Dataset: skripsi (GitHub, dedihkurnia/skripsi). Classes: gymnocalycium mihanovichii var. filadelfiense, p.leninghausii cv. albispina, Coryphantha laui, Coryphantha laui 22, Echinopsis peruviana, Gymnocalycium baldianum, Gymnocalycium mihanovichii, Mammillaria spinosissima f r, Opuntia microdasys, Parodia leninghausii, Parodia leungsi, Parodia leninghausii albispina.

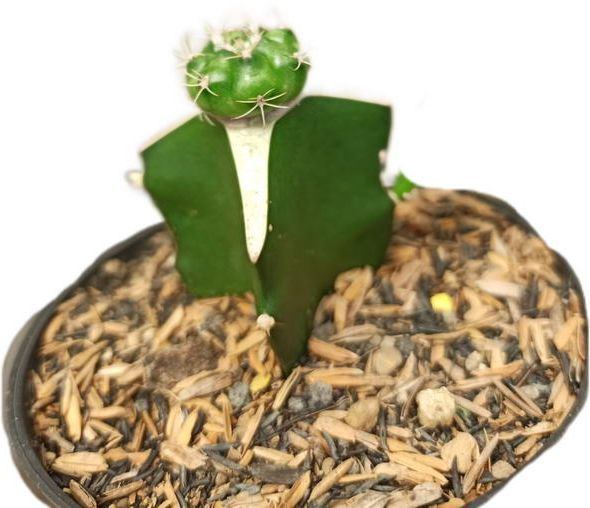
Label: Gymnocalycium baldianum

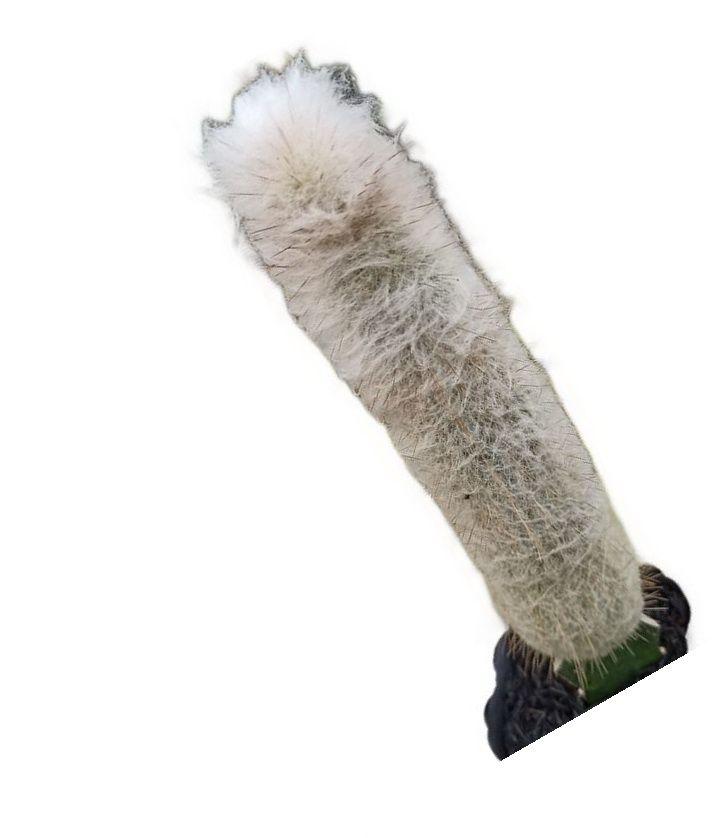
Label: Parodia leungsi

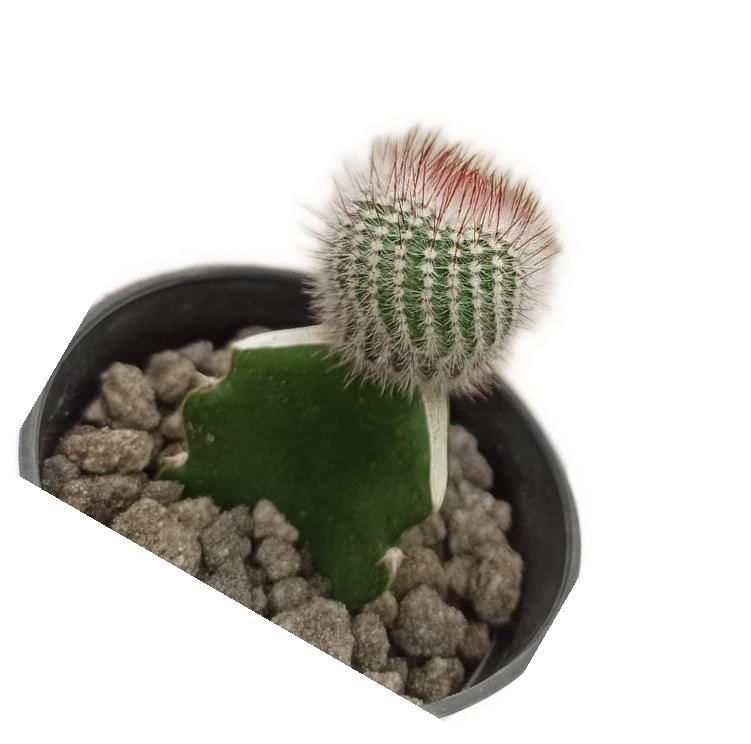
Label: Mammillaria spinosissima f r

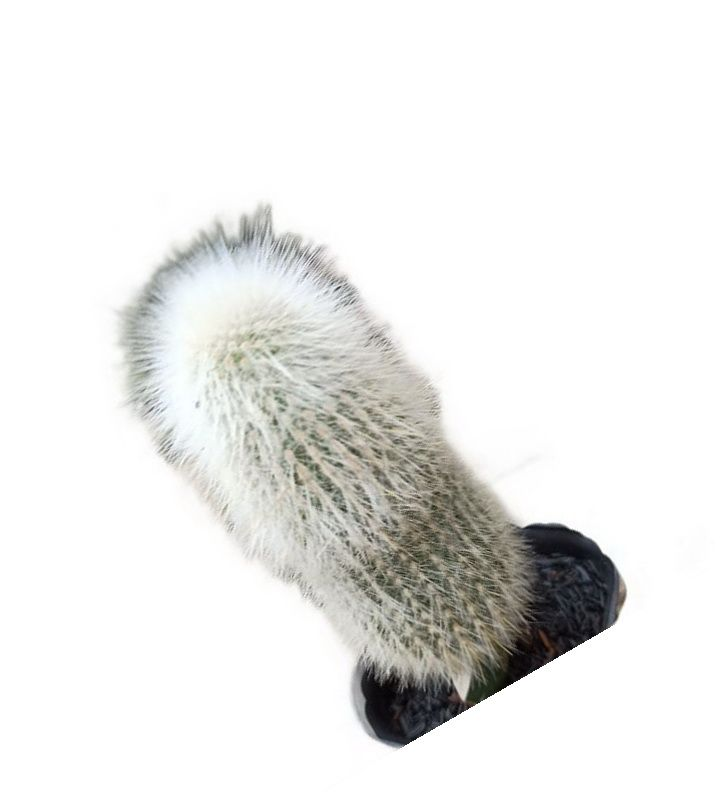
Label: p.leninghausii cv. albispina

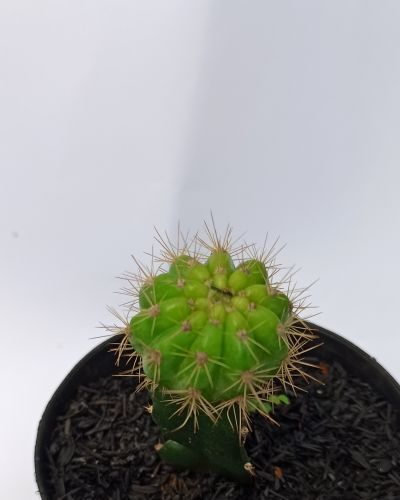
Label: Gymnocalycium mihanovichii

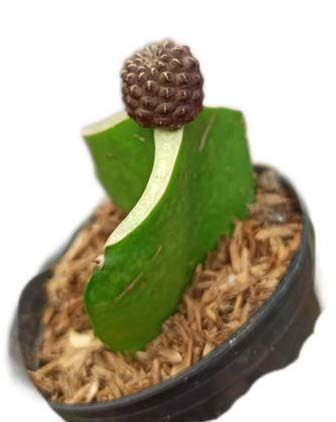
Label: Coryphantha laui 22
